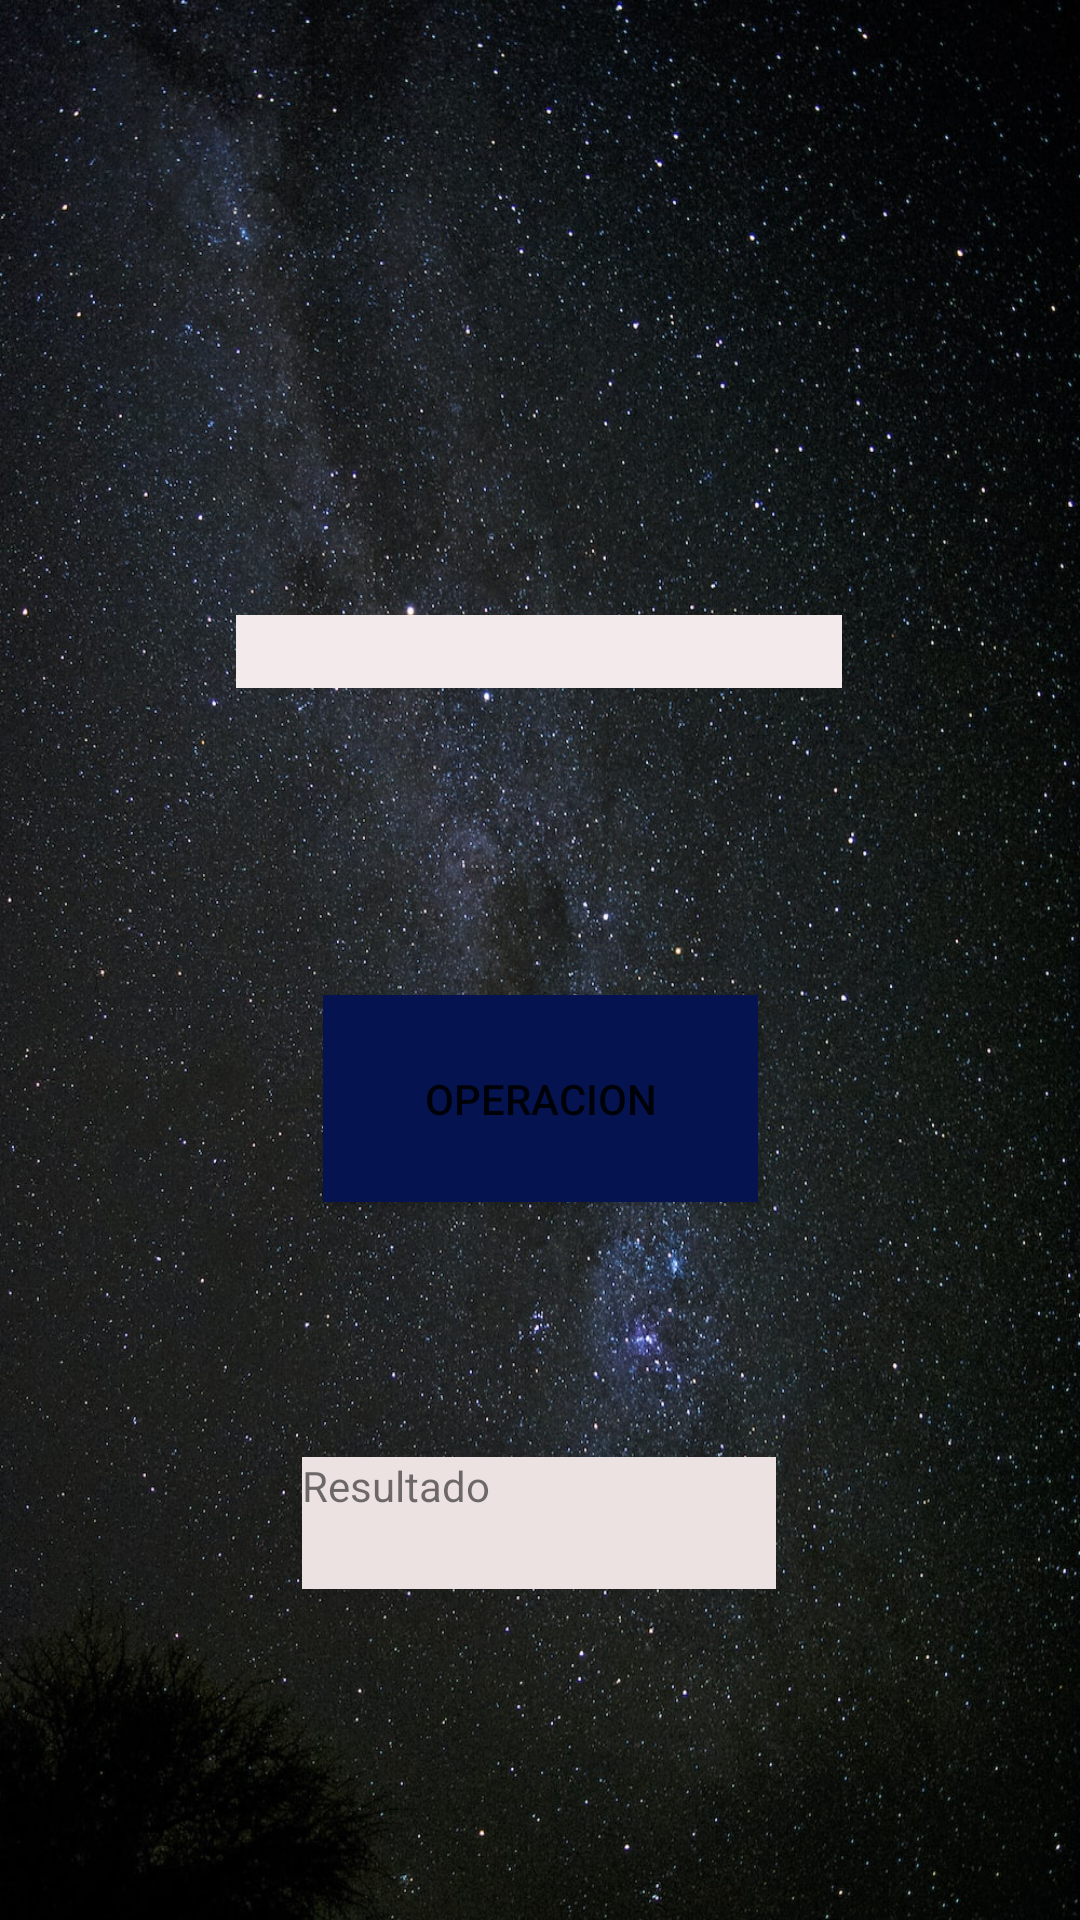

Here is an Android app screen rendered from its layout file. Give the layout XML and the strings, colors and styles it references.
<!-- AndroidManifest.xml: application theme Theme.Corte2dia1 -->
<!-- res/layout/activity_activityfibonacci.xml -->
<?xml version="1.0" encoding="utf-8"?>
<androidx.constraintlayout.widget.ConstraintLayout xmlns:android="http://schemas.android.com/apk/res/android"
    xmlns:app="http://schemas.android.com/apk/res-auto"
    xmlns:tools="http://schemas.android.com/tools"
    android:layout_width="match_parent"
    android:layout_height="match_parent"
    android:background="@drawable/galaxi"
    tools:context=".Activityfibonacci">

    <Button
        android:id="@+id/boton_fib"
        android:layout_width="145dp"
        android:layout_height="69dp"
        android:background="#020827"
        android:backgroundTint="#030C29"
        android:backgroundTintMode="add"
        android:text="@string/boton_fib"
        app:layout_constraintBottom_toBottomOf="parent"
        app:layout_constraintEnd_toEndOf="parent"
        app:layout_constraintStart_toStartOf="parent"
        app:layout_constraintTop_toTopOf="parent"
        app:layout_constraintVertical_bias="0.581" />

    <EditText
        android:id="@+id/valor_fi"
        android:layout_width="wrap_content"
        android:layout_height="wrap_content"
        android:backgroundTint="#F3EBEB"
        android:backgroundTintMode="add"
        android:ems="10"
        android:inputType="number"
        android:textColor="#F8EEEE"
        android:textColorHighlight="#F1E6E6"
        android:textColorLink="#EADBDB"
        app:layout_constraintBottom_toBottomOf="parent"
        app:layout_constraintEnd_toEndOf="parent"
        app:layout_constraintHorizontal_bias="0.497"
        app:layout_constraintStart_toStartOf="parent"
        app:layout_constraintTop_toTopOf="parent"
        app:layout_constraintVertical_bias="0.326"
        tools:ignore="SpeakableTextPresentCheck,TouchTargetSizeCheck" />

    <TextView
        android:id="@+id/text_fi"
        android:layout_width="158dp"
        android:layout_height="44dp"
        android:background="#EDE2E2"
        android:text="Resultado"
        app:layout_constraintBottom_toBottomOf="parent"
        app:layout_constraintEnd_toEndOf="parent"
        app:layout_constraintHorizontal_bias="0.498"
        app:layout_constraintStart_toStartOf="parent"
        app:layout_constraintTop_toTopOf="parent"
        app:layout_constraintVertical_bias="0.815" />
</androidx.constraintlayout.widget.ConstraintLayout>
<!-- resources referenced by this layout -->
<resources>
  <!-- drawable galaxi: jpg bitmap (drawable, 401888 bytes) -->
  <string name="boton_fib">OPERACION</string>
  <style name="Theme.Corte2dia1" parent="Theme.MaterialComponents.DayNight.DarkActionBar">
          
          <item name="colorPrimary">@color/purple_500</item>
          <item name="colorPrimaryVariant">@color/purple_700</item>
          <item name="colorOnPrimary">@color/white</item>
          
          <item name="colorSecondary">@color/teal_200</item>
          <item name="colorSecondaryVariant">@color/teal_700</item>
          <item name="colorOnSecondary">@color/black</item>
          
          <item name="android:statusBarColor">?attr/colorPrimaryVariant</item>
          
      </style>
  <!-- not gathered from this repository: default colours our renderer supplied (Android Studio template values) -->
  <color name="purple_500">#FF6200EE</color>
  <color name="purple_700">#FF3700B3</color>
  <color name="teal_200">#FF03DAC5</color>
  <color name="teal_700">#FF018786</color>
  <color name="black">#FF000000</color>
  <color name="white">#FFFFFFFF</color>
</resources>
